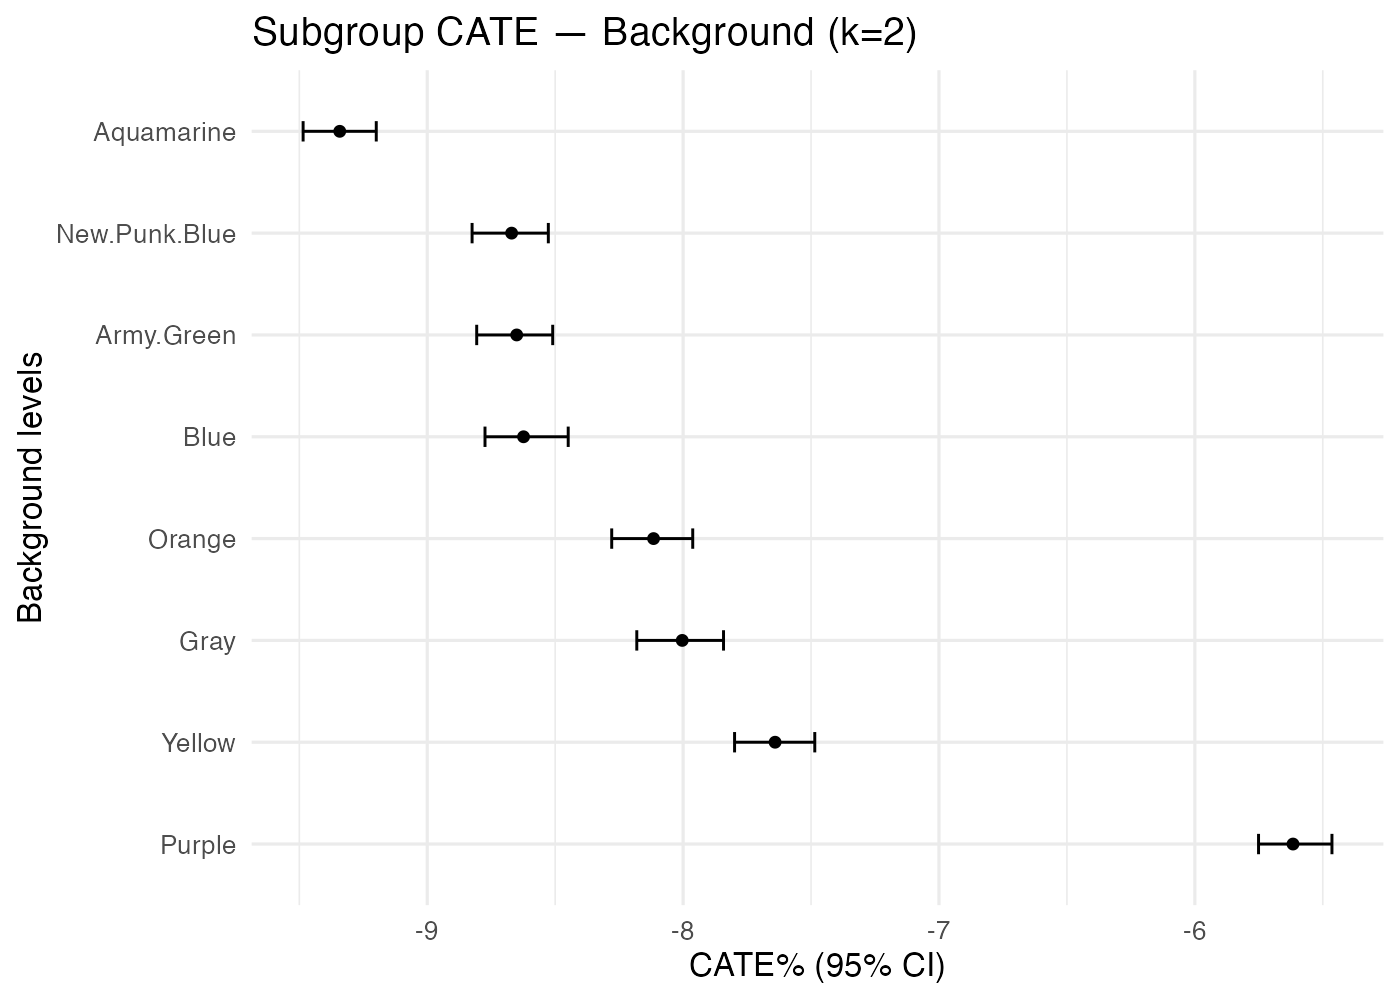

Source data for this figure (header and first rows):
treatment, k, family, level, n, mean_pct, lo_pct, hi_pct
Earring_No+Fur_Black, 2, Background, Aquamarine, 1159, -9.342, -9.485, -9.199
Earring_No+Fur_Black, 2, Background, Army.Green, 1158, -8.65, -8.807, -8.51
Earring_No+Fur_Black, 2, Background, Blue, 1142, -8.624, -8.774, -8.449
Earring_No+Fur_Black, 2, Background, Gray, 1082, -8.003, -8.181, -7.842
Earring_No+Fur_Black, 2, Background, New.Punk.Blue, 1156, -8.67, -8.825, -8.527
Earring_No+Fur_Black, 2, Background, Orange, 1183, -8.116, -8.279, -7.962
Earring_No+Fur_Black, 2, Background, Purple, 1198, -5.616, -5.751, -5.464
Earring_No+Fur_Black, 2, Background, Yellow, 1176, -7.641, -7.799, -7.485
